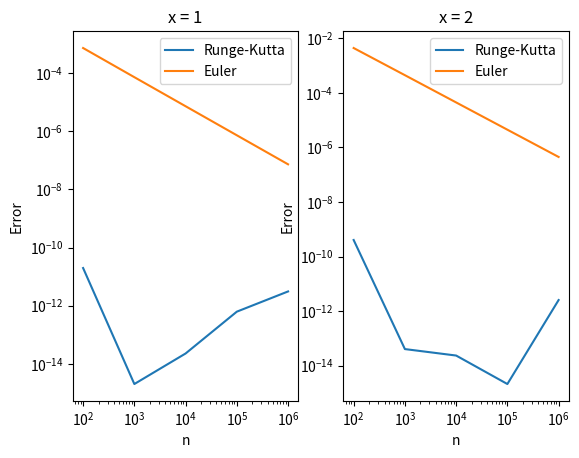

Here is the Python script that generated this plot:
from math import sin, cos, e

def f(x, y):
    return sin(x) * cos(x) - y * cos(x)

def exact_solution(x):
    return e ** (-sin(x)) + sin(x) - 1

def Runge_Kutta(iterations, h, x_0, y_0, f):
    x = x_0
    y = y_0
    for _ in range(iterations):
        k1 = h * f(x, y)
        k2 = h * f(x + h / 2, y + k1 / 2)
        k3 = h * f(x + h / 2, y + k2 / 2)
        k4 = h * f(x + h, y + k3)
        x += h
        y += (k1 + 2 * k2 + 2 * k3 + k4) / 6
    return x, y

def Euler(iterations, h, x_0, y_0, f):
    x = x_0
    y = y_0
    for _ in range(iterations):
        k1 = h * f(x, y)
        x += h
        y += k1
    return x, y


import matplotlib.pyplot as plt

n_values = [100, 1000, 10000, 100000, 1000000]
# Plot for x = 1
plt.subplot(1, 2, 1)
plt.title('x = 1')  # Add title for the plot
errors_rk_x1 = []
errors_euler_x1 = []
for n in n_values:
    x, y = Runge_Kutta(n, 1 / n, 0, 0, f)
    error_rk = abs(y - exact_solution(x))
    errors_rk_x1.append(error_rk)
    
    x, y = Euler(n, 1 / n, 0, 0, f)
    error_euler = abs(y - exact_solution(x))
    errors_euler_x1.append(error_euler)
    
plt.plot(n_values, errors_rk_x1, label="Runge-Kutta")
plt.plot(n_values, errors_euler_x1, label="Euler")
plt.xlabel('n')
plt.ylabel('Error')
plt.xscale('log')
plt.yscale('log')
plt.legend()

# Plot for x = 2
plt.subplot(1, 2, 2)
plt.title('x = 2')  # Add title for the plot
errors_rk_x2 = []
errors_euler_x2 = []
for n in n_values:
    x, y = Runge_Kutta(n, 2 / n, 0, 0, f)
    error_rk = abs(y - exact_solution(x))
    errors_rk_x2.append(error_rk)
    
    x, y = Euler(n, 2 / n, 0, 0, f)
    error_euler = abs(y - exact_solution(x))
    errors_euler_x2.append(error_euler)
    
plt.plot(n_values, errors_rk_x2, label="Runge-Kutta")
plt.plot(n_values, errors_euler_x2, label="Euler")
plt.xlabel('n')
plt.ylabel('Error')
plt.xscale('log')
plt.yscale('log')
plt.legend()

plt.show()